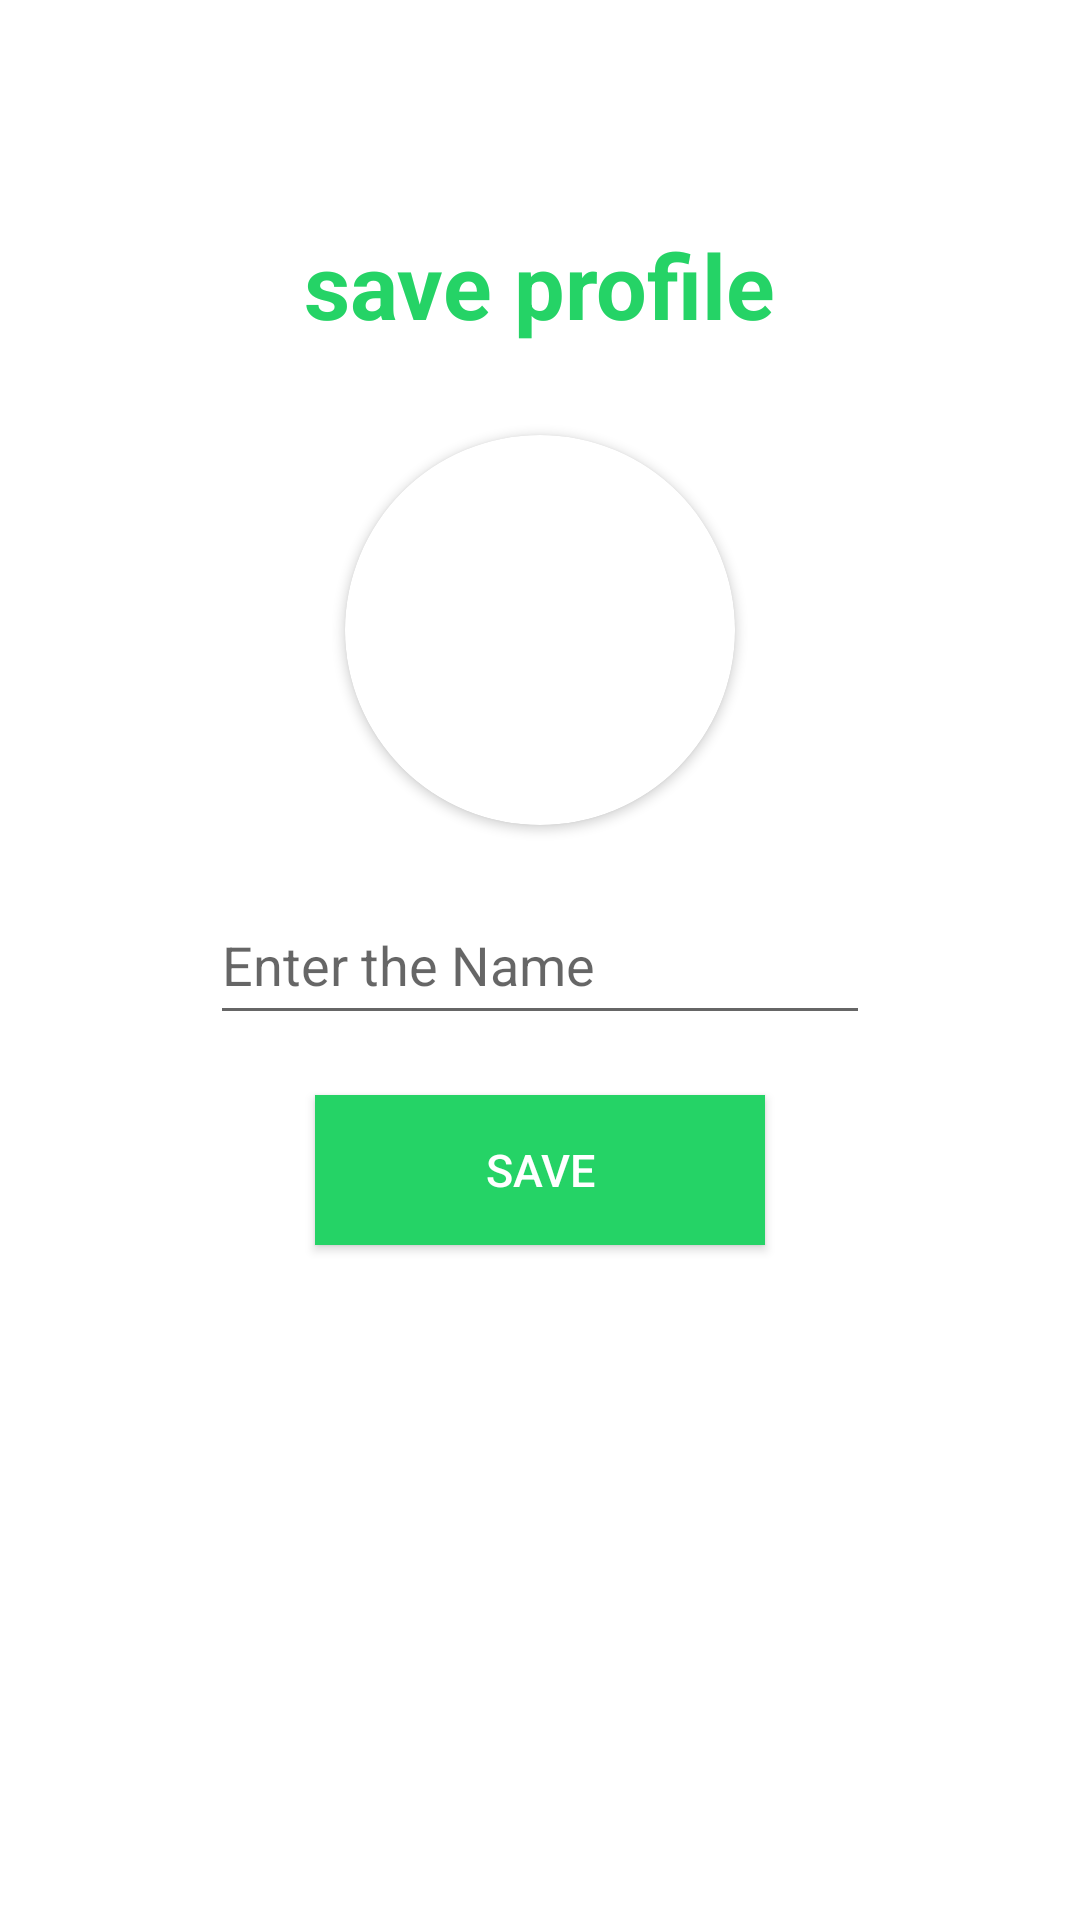

Write the Android layout XML for this screen, with the resource values it uses.
<!-- AndroidManifest.xml: application theme Theme.Skychat -->
<!-- res/layout/activity_myprofile.xml -->
<?xml version="1.0" encoding="utf-8"?>
<RelativeLayout xmlns:android="http://schemas.android.com/apk/res/android"
    xmlns:app="http://schemas.android.com/apk/res-auto"
    xmlns:tools="http://schemas.android.com/tools"
    android:layout_width="match_parent"
    android:layout_height="match_parent"
    tools:context=".myprofile">

    <TextView
        android:layout_width="wrap_content"
        android:layout_height="wrap_content"
        android:textSize="30sp"
        android:text="save profile"
        android:layout_above="@+id/getuserimage"
        android:layout_marginBottom="30dp"
        android:textColor="#25d366"
        android:textStyle="bold"
        android:layout_centerHorizontal="true"
        />

    <androidx.cardview.widget.CardView
        android:layout_width="130dp"
        android:layout_height="130dp"
        android:layout_marginBottom="20dp"
        android:layout_marginLeft="80dp"
        android:layout_centerHorizontal="true"
        app:cardCornerRadius="130dp"
        android:id="@+id/getuserimage"
        android:layout_above="@+id/getusername">


        <ImageView
            android:layout_width="match_parent"
            android:layout_height="match_parent"
            android:src="@drawable/ic_launcher_background"
            android:id="@+id/getuserimageinimageview"
            android:scaleType="centerCrop"
            />
    </androidx.cardview.widget.CardView>

    <EditText
        android:layout_width="match_parent"
        android:layout_height="50dp"
        android:inputType="textCapWords"
        android:hint="Enter the Name"
        android:layout_centerInParent="true"
        android:layout_marginLeft="70dp"
        android:layout_marginRight="70dp"
        android:id="@+id/getusername" />

    <android.widget.Button
        android:layout_width="150dp"
        android:layout_height="50dp"
        android:layout_below="@+id/getusername"
        android:id="@+id/saveProfile"
        android:layout_centerHorizontal="true"
        android:layout_marginTop="20dp"
        android:textColor="@color/white"

        android:textSize="15sp"
        android:background="#25d366"
        android:text="SAVE"

        />

    <ProgressBar
        android:layout_width="wrap_content"
        android:layout_height="wrap_content"
        android:layout_centerHorizontal="true"
        android:layout_below="@+id/saveProfile"
        android:id="@+id/progressbarprofile"
        android:visibility="invisible"
        android:layout_marginTop="30dp"
        />

</RelativeLayout>
<!-- resources referenced by this layout -->
<resources>
  <style name="Theme.Skychat" parent="Theme.MaterialComponents.DayNight.NoActionBar">
          
          <item name="colorPrimary">@color/purple_500</item>
          <item name="colorPrimaryVariant">@color/purple_700</item>
          <item name="colorOnPrimary">@color/white</item>
          
          <item name="colorSecondary">@color/teal_200</item>
          <item name="colorSecondaryVariant">@color/teal_700</item>
          <item name="colorOnSecondary">@color/black</item>
          
          <item name="android:statusBarColor" tools:targetApi="l">?attr/colorPrimaryVariant</item>
          
      </style>
  <!-- not gathered from this repository: default colours our renderer supplied (Android Studio template values) -->
  <color name="purple_500">#FF6200EE</color>
  <color name="purple_700">#FF3700B3</color>
  <color name="teal_200">#FF03DAC5</color>
  <color name="teal_700">#FF018786</color>
  <color name="black">#FF000000</color>
  <color name="white">#FFFFFFFF</color>
</resources>
